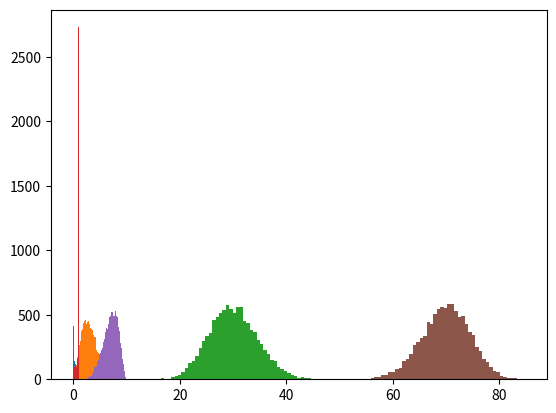

The matplotlib source for this figure:
# -*- coding: utf-8 -*-
"""
Created on Mon Jan 18 13:23:50 2016

@author: bstone
"""

import numpy as np

#math

def fracpart(x):
    """Fractional part of x.
    
    >>> fracpart(np.linspace(0,np.pi,num=4))
    array([ 0. , 0.0471..., 0.0943..., 0.141...]) # doctest: +NORMALIZE_WHITESPACE
    """
    return x - np.floor(x)

def rfracpart(x):
    """1 minus the fractional part of x.
    
    >>> rfracpart(np.linspace(0,np.pi,num=4))     
    array([ 1.,  0.952...,  0.905...,  0.858...])  # doctest: +NORMALIZE_WHITESPACE  
    """
    return 1-fracpart(x) 

def xlogx(x):
    """Returns a continuous version of x log abs(x). Explicitly:
    x log x when x > 0
    0 when x = 0
    x log(-x) when x < 0
    
    >>> xlogx(np.linspace(-2,2,num=9)) # doctest: +NORMALIZE_WHITESPACE
    array([-1.386..., -0.608..., -0. , 0.346..., 0. ,
           -0.346..., 0. , 0.608..., 1.386...])
    """
    result = x * np.log(np.abs(x))
    return np.where(x == 0, 0, result)
    
def angle(z, scale = 1):
    """Same as np.angle except for special handling 
    when z is 0 or not finite, and parameter for scaling the result.
    
    >>> angle(np.array([np.nan, 0, 1, 1j, -1, -1j,
                        np.inf, np.inf*1j, -np.inf, -np.inf*1j]), 
              scale=180/np.pi)
    array([nan, nan, 0., 90., 180., -90., inf, inf, inf, inf]) # doctest: +NORMALIZE_WHITESPACE
    """
    zeroind = (z == 0)
    result = np.where(np.isinf(z), np.inf, np.angle(z))
    result[zeroind] = np.nan
    return result*scale
    
def disk_to_plane(y, a=1):
    """Transforms complex y on the unit disk abs(y) < 1 to the 
    complex plane. Note that if abs(y) >= 1, some sort of infinity
    or nan will be returned.
    
    Args:
        y: An array of complex numbers.
        a: Adjusts how the disk is transformed to the plane. Default is
           a = 1, the Poincare disk method. a = 0 corresponds to the 
           Klein disk method. 
    Returns:    
        An array of complex numbers.
        
    >>> disk_to_plane(np.linspace(-1j,1j,num=9)) 
    ... # doctest: +NORMALIZE_WHITESPACE
    array([ nan - infj,   0. - 3.428...j,   0. - 1.333...j,
         0. - 0.533...j,   0. + 0.j        ,   0. + 0.533...j,
         0. + 1.333...j,   0. + 3.428...j,  nan + infj])    
    """
    norm = np.abs(y)**2
    top = a + np.sqrt(1+(a**2-1)*norm)
    return np.where(norm > 1, np.nan, y*top/(1-norm) )

def plane_to_disk(x, a=1):
    """Transforms complex x to the unit disk abs(y) < 1.
    
    Args:
        x: An array of complex numbers.
        a: Adjusts how the disk is transformed to the plane. Default is
           a = 1, the Poincare disk method. a = 0 corresponds to the 
           Klein disk method. 
    Returns:    
        An array of complex numbers y, with abs(y) < 1.
    
    >>> plane_to_disk(np.linspace(-2j,2j,num=9)) # doctest: +NORMALIZE_WHITESPACE
    array([-0.-0.618...j, -0.-0.535...j, -0.-0.414...j, -0.-0.236...j,
        0.+0.j,  0.+0.236...j,  0.+0.414...j,  0.+0.535...j, 0.+0.618...j])    
    """
    t = np.sqrt(1+np.abs(x)**2)
    return x/(a+t)
    
def plane_to_sphere(x):
    """Stereographic projection"""
    newdim = list(x.shape)
    newdim[-1] = 3
    result = np.empty(newdim)
    t = 1/(1+np.sum(x**2, axis=-1) )
    result[...,:2] = 2 * x[..., :2]/t
    result[...,2] = (np.sum(x**2, axis=-1)-1)/t
    return result

def sphere_to_plane(y):
    """Stereographic projection"""    
    return y[...,:2] /(1-y[...,2])
    
def sphere_to_cylinder(sphcoords, zfunc=np.arcsin, scale=180/np.pi):
    """Projects 3d coordinates on the sphere onto a 2d rectangle.
    
    Args:
        sphcoords: An array of shape (..., 3).
        zfunc: A function to transform the z-values on the sphere. By 
               default this is np.arcsin, which makes the projection a
               "rectangular" map projection. Use zfunc = lambda x: x
               for an equal-area projection, and np.arctanh for Meractor.
        scale: A scale function, applied to both coordinates of the result. 
               By default this is 180/np.pi, to 
               transform radians into degrees.
    
    Returns:
        The 2d rectangular coordinates, in an array of shape (..., 2). 
        By default, returns latitude and longitude, but if zfunc is 
        specified, the second coordinate will be whatever the function
        transforms it to be.
        
    >>> x = np.random.normal(size=(10,3))
    >>> y = x/np.linalg.norm(x,axis=-1)
    >>> z = y - cylinder_to_sphere(sphere_to_cylinder(y))
    >>> np.abs(z).max() < 1E-15
    True       
    """
    #specify shape of result
    newdim = list(sphcoords.shape)
    newdim[-1] = 2
    result = np.empty(newdim)
    #populate the array
    result[...,0] = np.arctan2(sphcoords[..., 1], sphcoords[..., 0])*scale
    result[...,1] = zfunc(sphcoords[..., 2])*scale
    return result    
    
def cylinder_to_sphere(cylcoords, zfunc=np.sin, scale=180/np.pi): 
    """Projects a 2d rectangle onto the sphere.
    
    Args:
        cylcoords: An array of shape (..., 2).
        zfunc: A function to transform the z-values on the sphere. By 
               default this is np.sin, for "rectangular" map projections. Use 
               zfunc = lambda x: x for an equal-area projection, and 
               np.tanh for Meractor.
        scale: A scale function. By default this is 180/np.pi, to handle 
                coordinates in degrees.
    
    Returns:
        3d Euclidean coordinates on the sphere, in an array of shape (..., 3). 
        
    >>> x = np.random.normal(size=(10,3))
    >>> y = x/np.linalg.norm(x,axis=-1)
    >>> z = y - cylinder_to_sphere(sphere_to_cylinder(y))
    >>> np.abs(z).max() < 1E-15
    True

     """
    #specify shape of result
    newdim = list(cylcoords.shape)
    newdim[-1] = 3
    result = np.empty(newdim)
    #populate the array
    result[...,2] = zfunc(cylcoords[..., 1]/scale)    
    radius = np.sqrt(1-result[...,2]**2)
    result[...,0] = np.cos(cylcoords[..., 0]/scale)*radius
    result[...,1] = np.sin(cylcoords[..., 0]/scale)*radius

    return result     
    
def roll(avg,max,size=1):
    """ Basically a scaled Beta distribution that's well-behaved when 
    avg or max <=0, or when max = infinity."""    
    if max == np.inf and avg > 0:
        #the limit of the final case as max -> inf
        return np.random.gamma(avg, size=size)
    elif avg <= 0:
        return np.zeros(size)
    elif max <= avg:
        return max*np.ones(size)
    else:
        return max*np.random.beta(avg, max-avg, size=size)        
        
def uniform_disk(size=1):
    """Random values uniformly distributed on the complex unit disk.
    
    >>> x = uniform_disk(size=42)
    >>> np.all(np.abs(x) <= 1)
    True
    """
    return (np.sqrt(np.random.rand(size)) *
            np.exp(2j*np.random.uniform(0,np.pi,size)))     
            
def bivar_dist(size=1, dist = np.random.standard_normal):
    """Random samples from a complex bivariate distribution, based on
    a regular real distribution.
    
    By default this uses the standard normal. Standard cauchy is easily
    used. Standard t requires the df paramater to be partialed out. If you 
    want non-zero covariance, roll your own function.
    
    >>> """
    x = dist(size=(size, 2))
    return x.view(complex)[...,0]
        
#vectorized functions
def _vget(key, m, default=None):
    """ Vectorized getter for dicts. Performs a dict lookup for every 
    element in an array. Same grammar as the usual "get" for dicts. 
    
    >>> x = np.arange(5)
    >>> y = {1: 'one', 2: 'two', 3: 'three', 4: 'four'}
    >>> vget(x, y, default='Another number')
    array(['Another number', 'one', 'two', 'three', 'four'] ...)"""
    return m.get(key, default)     
    
vget = np.vectorize(_vget, excluded=["m","default"])

if __name__ == "__main__":

    
    import matplotlib.pyplot as plt
    thing = [(0.3,1),(3,10),(30,100),
             (0.7,1),(7,10),(70,100)]
    for a, m in thing:
        vals = roll(a, m, size=10000)
        print(np.mean(vals), np.std(vals), np.std(vals)/np.mean(vals))
        n, bins, patches = plt.hist(vals, 50)
        plt.show()    
    